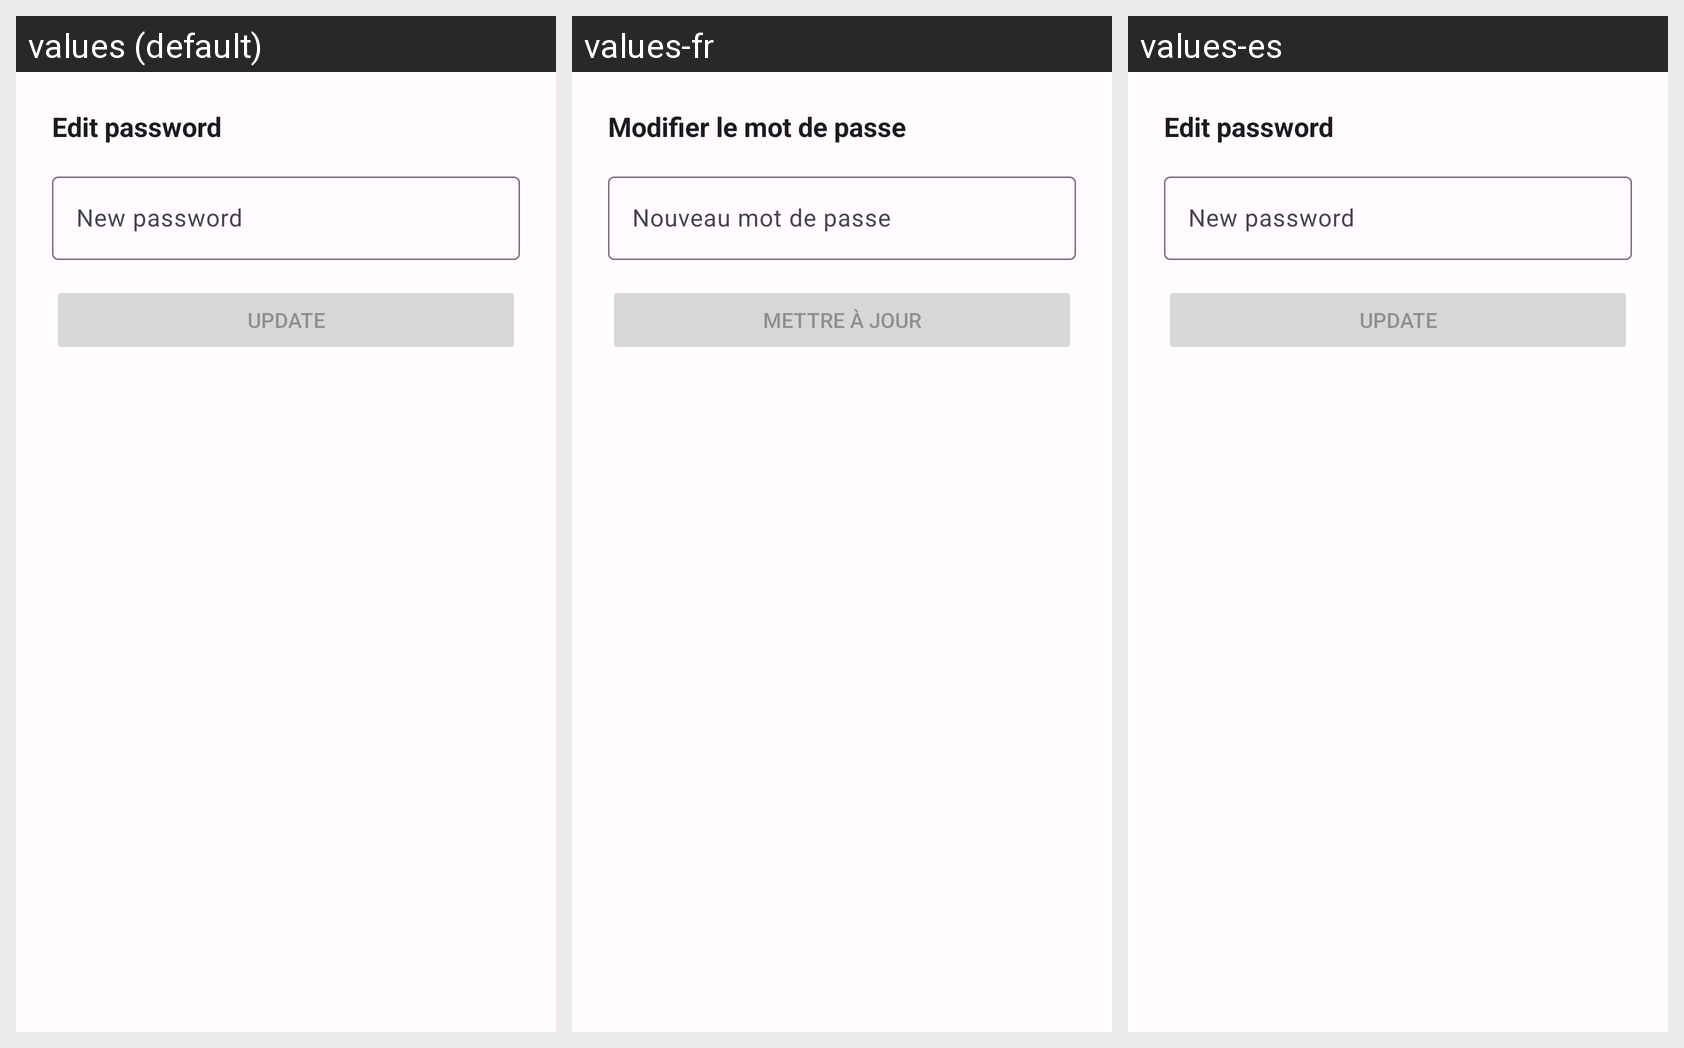

Strings drawn on this Android screen and how each of the app's shown locales translates them:
Android screen res/layout/dialog_edit_password.xml rendered under 3 locales, left to right: values (default), values-fr, values-es. Device: Nexus 5 (rendered at 1080×1920; each locale shown at half size, 540×960, under a caption strip naming it); theme Theme.CardMaster.
Strings drawn on this screen, with the default value and each locale's value (text and hints the layout hard-codes, and strings that could not be matched under every locale, appear in the picture but are not listed):

edit_password
  values: Edit password
  values-fr: Modifier le mot de passe
  values-es: Edit password  [not translated; the default value is used]

new_password
  values: New password
  values-fr: Nouveau mot de passe
  values-es: New password  [not translated; the default value is used]

update_password
  values: Update
  values-fr: Mettre à jour
  values-es: Update  [not translated; the default value is used]
